3-way image classification set "dataset" from GitHub (AicoSchreurs/street-type-classification-yolov8); label vocabulary: fietsstraat, rural road, snelweg.

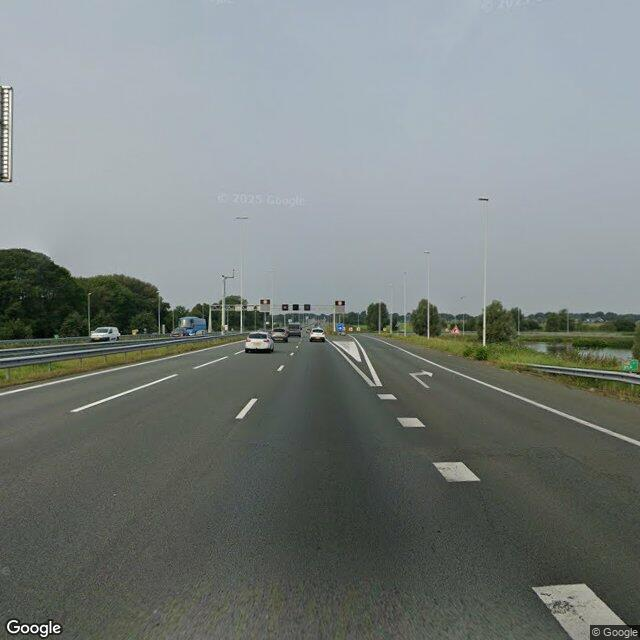
Label: snelweg

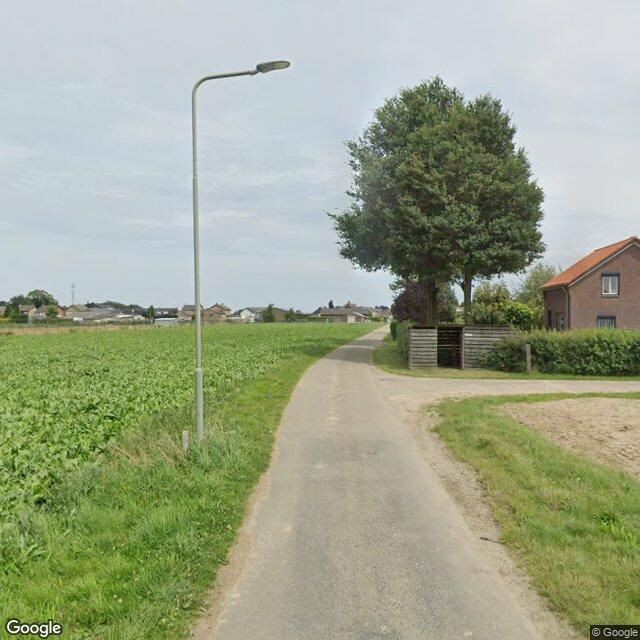
Label: rural road

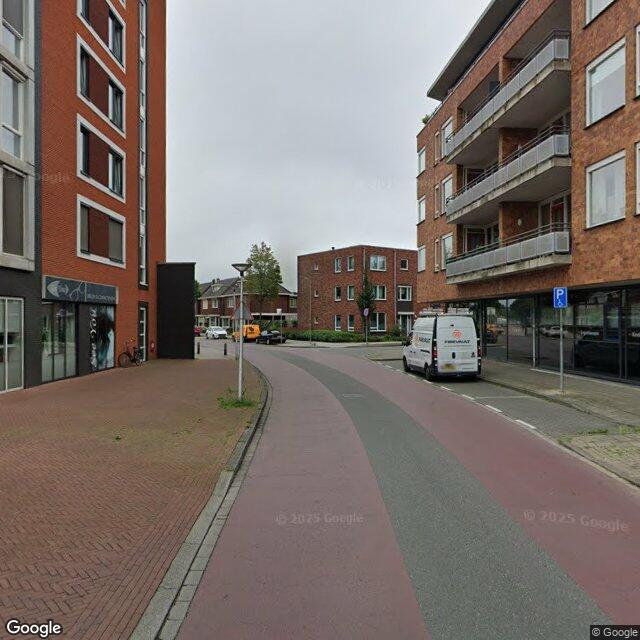
Label: fietsstraat

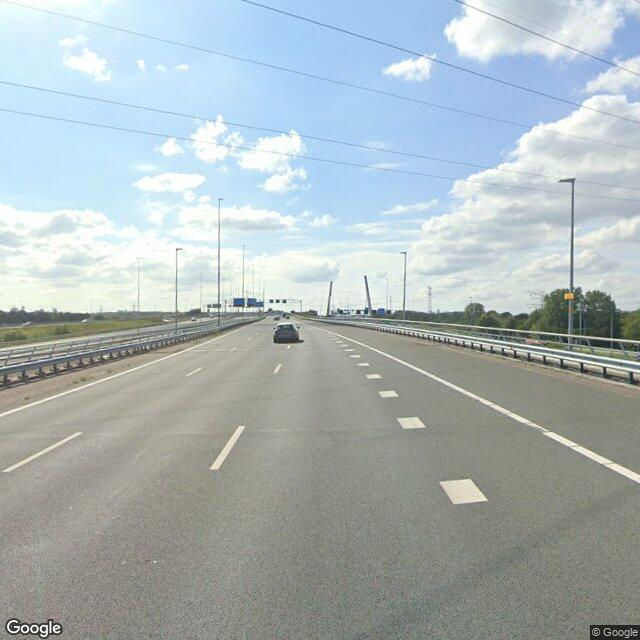
Label: snelweg

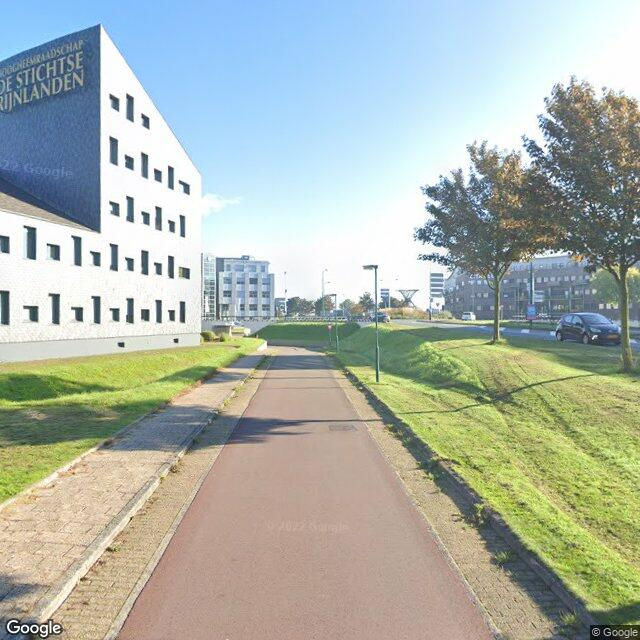
Label: fietsstraat

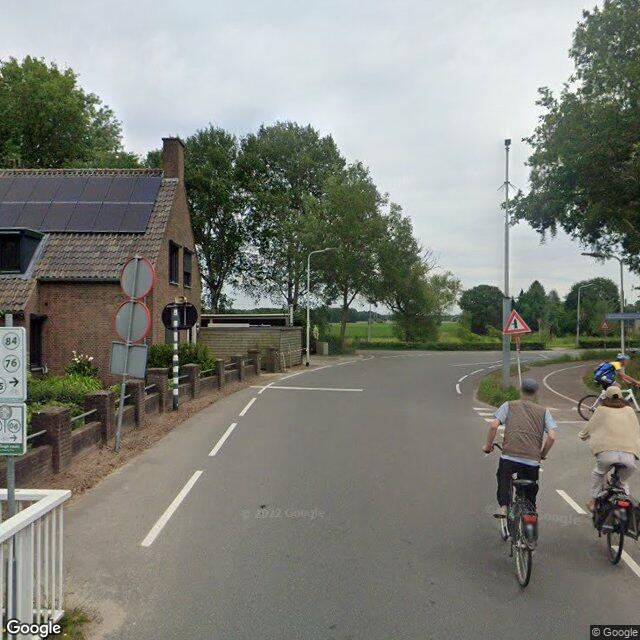
Label: rural road
